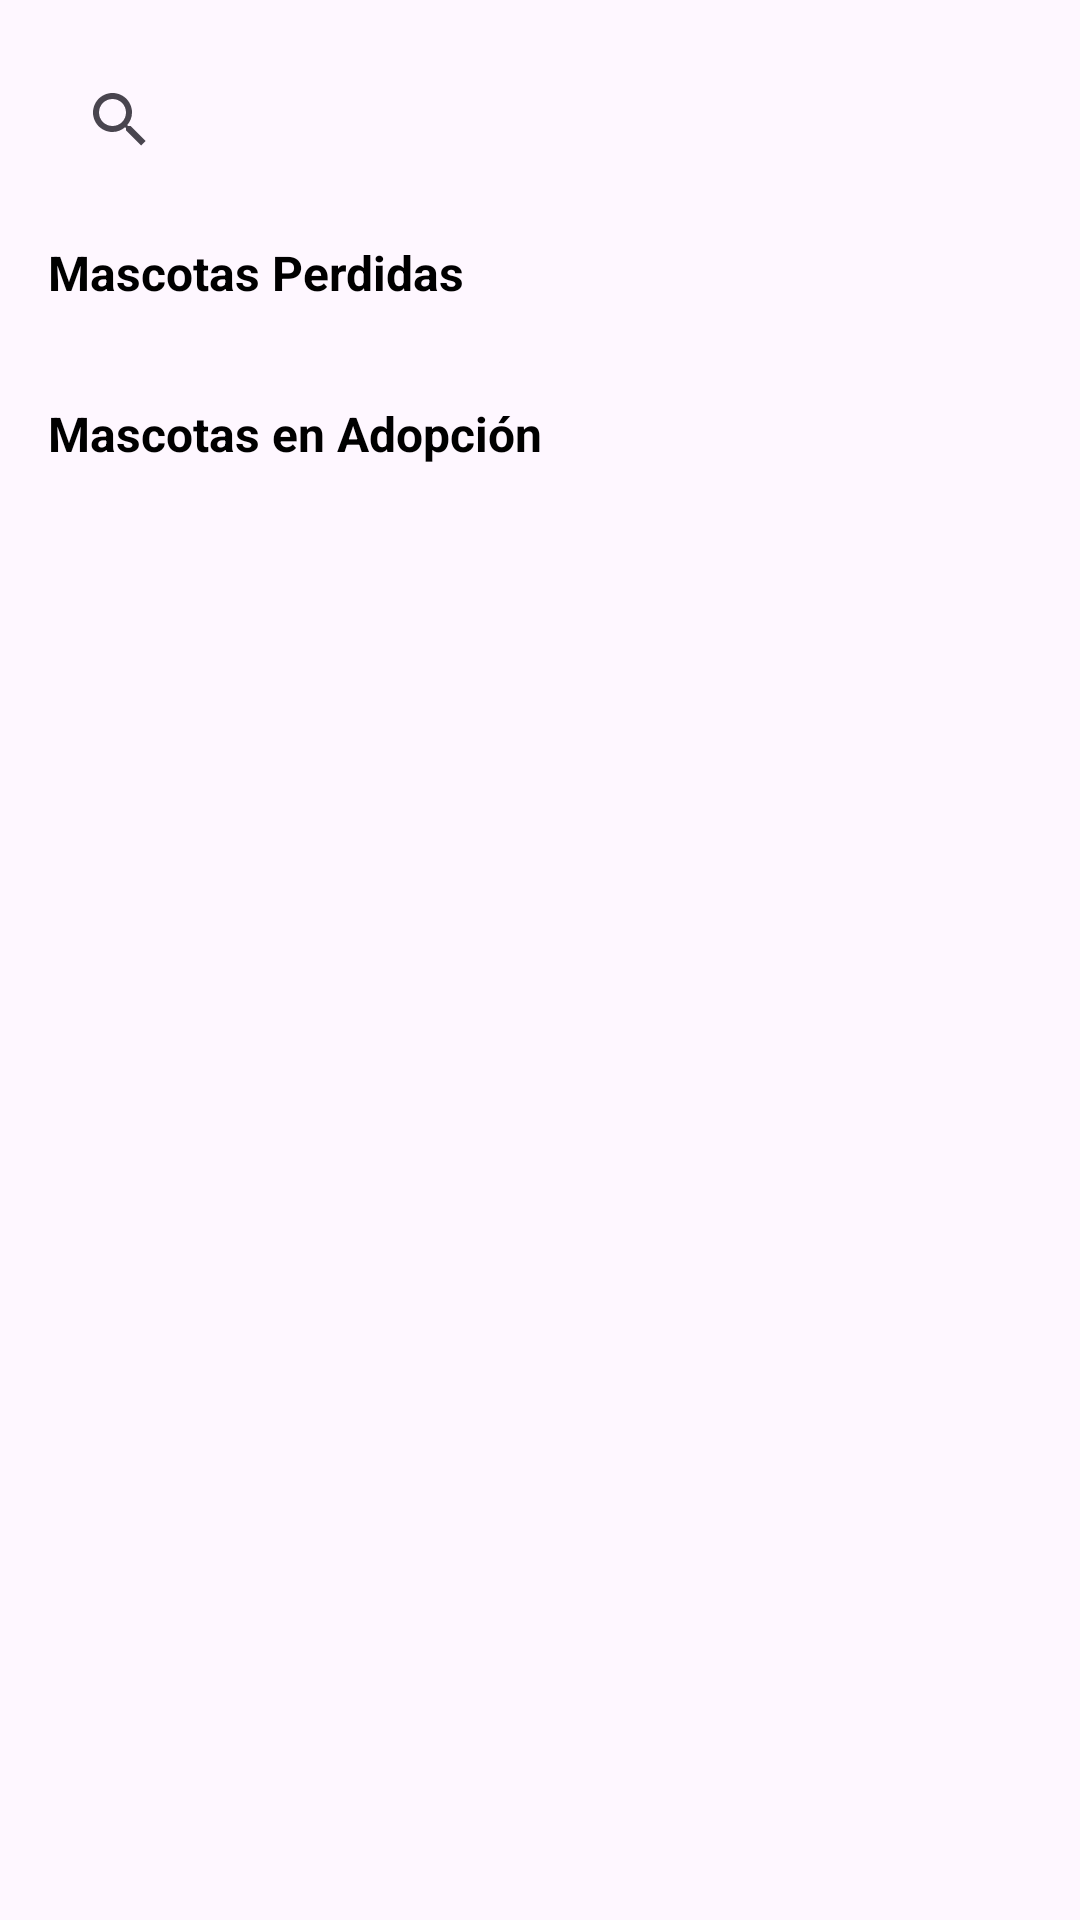

The Android layout XML behind this screen, and the referenced resources:
<!-- AndroidManifest.xml: application theme Theme.PetFect -->
<!-- res/layout/fragment_search.xml -->
<androidx.coordinatorlayout.widget.CoordinatorLayout xmlns:android="http://schemas.android.com/apk/res/android"
    xmlns:app="http://schemas.android.com/apk/res-auto"
    android:layout_width="match_parent"
    android:layout_height="match_parent">

    <androidx.core.widget.NestedScrollView
        android:layout_width="match_parent"
        android:layout_height="match_parent">

        <LinearLayout
            android:layout_width="match_parent"
            android:layout_height="wrap_content"
            android:orientation="vertical"
            android:padding="16dp">

            <SearchView
                android:id="@+id/searchView"
                android:layout_width="match_parent"
                android:layout_height="wrap_content"
                android:queryHint="Buscar por nombre o tipo" />

            <TextView
                android:id="@+id/tvTituloPerdidosSearch"
                android:layout_width="wrap_content"
                android:layout_height="wrap_content"
                android:layout_marginTop="16dp"
                android:text="@string/mascotas_perdidas"
                android:textColor="@color/text_primary"
                android:textSize="16sp"
                android:textStyle="bold" />

            <androidx.recyclerview.widget.RecyclerView
                android:id="@+id/recyclerPerdidosSearch"
                android:layout_width="match_parent"
                android:layout_height="wrap_content"
                android:layout_marginTop="8dp"
                android:nestedScrollingEnabled="false" />

            <TextView
                android:id="@+id/tvTituloAdopcionesSearch"
                android:layout_width="wrap_content"
                android:layout_height="wrap_content"
                android:layout_marginTop="24dp"
                android:text="@string/mascotas_adopcion"
                android:textColor="@color/text_primary"
                android:textSize="16sp"
                android:textStyle="bold" />

            <androidx.recyclerview.widget.RecyclerView
                android:id="@+id/recyclerAdopcionesSearch"
                android:layout_width="match_parent"
                android:layout_height="wrap_content"
                android:layout_marginTop="8dp"
                android:nestedScrollingEnabled="false" />
        </LinearLayout>
    </androidx.core.widget.NestedScrollView>

</androidx.coordinatorlayout.widget.CoordinatorLayout>
<!-- resources referenced by this layout -->
<resources>
  <color name="text_primary">#FFFFFF</color>
  <string name="mascotas_adopcion">Mascotas en Adopción</string>
  <string name="mascotas_perdidas">Mascotas Perdidas</string>
  <style name="Theme.PetFect" parent="Base.Theme.PetFect">
          
      </style>
  <style name="Base.Theme.PetFect" parent="Theme.Material3.DayNight.NoActionBar">
          
          
      </style>
</resources>
